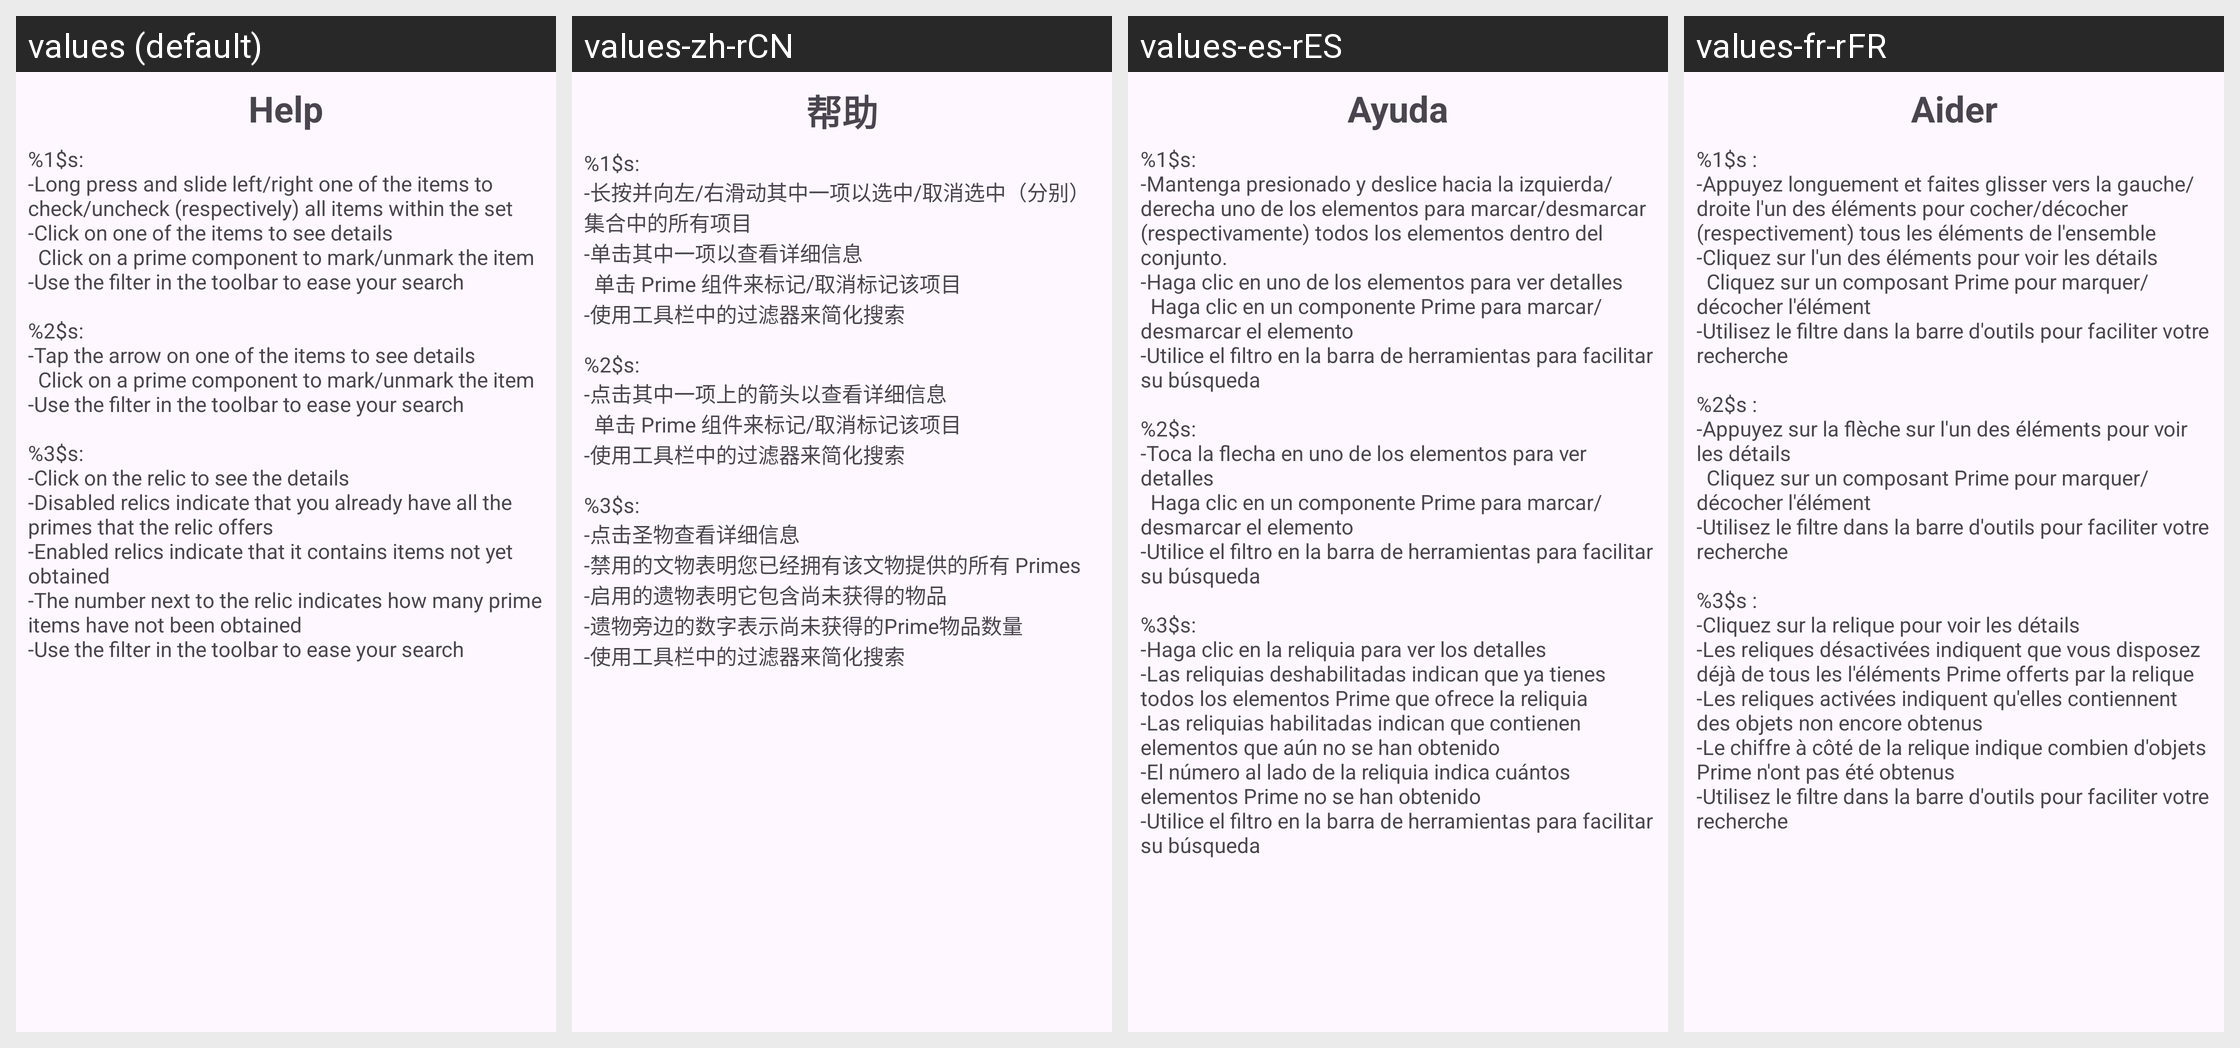

The Android screen above is rendered under several locales of the same app. Produce the string resources it draws, with the default and per-locale values.
Android screen res/layout/fragment_help.xml rendered under 4 locales, left to right: values (default), values-zh-rCN, values-es-rES, values-fr-rFR. Device: Nexus 5 (rendered at 1080×1920; each locale shown at half size, 540×960, under a caption strip naming it); theme Theme.Material3.DayNight.NoActionBar.
Other locales in the repository, not shown: values-de, values-de-rDE, values-es, values-fr, values-pt-rBR, values-zh.
Strings drawn on this screen, with the default value and each locale's value (text and hints the layout hard-codes, and strings that could not be matched under every locale, appear in the picture but are not listed):

help
  values: Help
  values-zh-rCN: 帮助  [from values-zh]
  values-es-rES: Ayuda  [from values-es]
  values-fr-rFR: Aider  [from values-fr]

help_content
  values: %1$s:
      -Long press and slide left/right one of the items to check/uncheck (respectively) all items within the set 
      -Click on one of the items to see details 
      	Click on a prime component to mark/unmark the item
      -Use the filter in the toolbar to ease your search 
      
      %2$s:
      -Tap the arrow on one of the items to see details 
      	Click on a prime component to mark/unmark the item
      -Use the filter in the …[clipped]
  values-zh-rCN: %1$s:
      -长按并向左/右滑动其中一项以选中/取消选中（分别）集合中的所有项目 
      -单击其中一项以查看详细信息 
      	单击 Prime 组件来标记/取消标记该项目
      -使用工具栏中的过滤器来简化搜索 
      
      %2$s:
      -点击其中一项上的箭头以查看详细信息 
      	单击 Prime 组件来标记/取消标记该项目
      -使用工具栏中的过滤器来简化搜索 
      
      %3$s:
      -点击圣物查看详细信息 
      -禁用的文物表明您已经拥有该文物提供的所有 Primes 
      -启用的遗物表明它包含尚未获得的物品 
      -遗物旁边的数字表示尚未获得的Prime物品数量 
      -使用工具栏中的过滤器来简化搜索  [from values-zh]
  values-es-rES: %1$s:
      -Mantenga presionado y deslice hacia la izquierda/derecha uno de los elementos para marcar/desmarcar (respectivamente) todos los elementos dentro del conjunto. 
      -Haga clic en uno de los elementos para ver detalles 
      	Haga clic en un componente Prime para marcar/desmarcar el elemento
      -Utilice el filtro en la barra de herramientas para facilitar su búsqueda 
      
      %2$s:
      -Toca la flecha en uno de …[clipped]  [from values-es]
  values-fr-rFR: %1$s :
      -Appuyez longuement et faites glisser vers la gauche/droite l'un des éléments pour cocher/décocher (respectivement) tous les éléments de l'ensemble 
      -Cliquez sur l'un des éléments pour voir les détails 
      	Cliquez sur un composant Prime pour marquer/décocher l'élément
      -Utilisez le filtre dans la barre d'outils pour faciliter votre recherche 
      
      %2$s :
      -Appuyez sur la flèche sur l'un des …[clipped]  [from values-fr]
